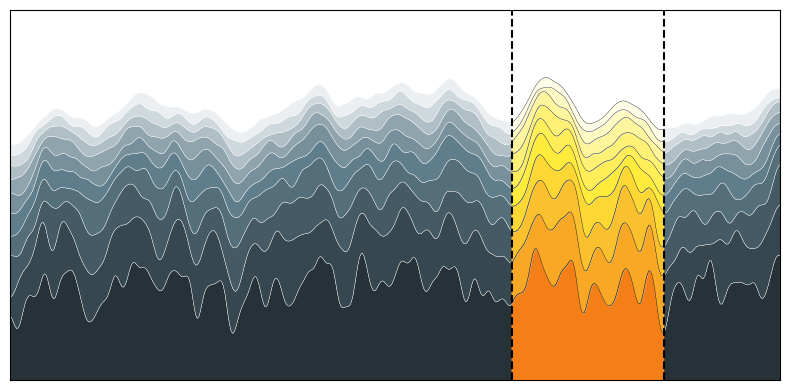

Python code for this plot:
# ----------------------------------------------------------------------------
# Title:   Scientific Visualisation - Python & Matplotlib
# Author:  Nicolas P. Rougier
# License: BSD
# ----------------------------------------------------------------------------
import numpy as np
import matplotlib.pyplot as plt
from scipy.ndimage import gaussian_filter1d

material = {
    "red": {
        0: "#ffebee",
        1: "#ffcdd2",
        2: "#ef9a9a",
        3: "#e57373",
        4: "#ef5350",
        5: "#f44336",
        6: "#e53935",
        7: "#d32f2f",
        8: "#c62828",
        9: "#b71c1c",
    },
    "pink": {
        0: "#fce4ec",
        1: "#f8bbd0",
        2: "#f48fb1",
        3: "#f06292",
        4: "#ec407a",
        5: "#e91e63",
        6: "#d81b60",
        7: "#c2185b",
        8: "#ad1457",
        9: "#880e4f",
    },
    "purple": {
        0: "#f3e5f5",
        1: "#e1bee7",
        2: "#ce93d8",
        3: "#ba68c8",
        4: "#ab47bc",
        5: "#9c27b0",
        6: "#8e24aa",
        7: "#7b1fa2",
        8: "#6a1b9a",
        9: "#4a148c",
    },
    "deep purple": {
        0: "#ede7f6",
        1: "#d1c4e9",
        2: "#b39ddb",
        3: "#9575cd",
        4: "#7e57c2",
        5: "#673ab7",
        6: "#5e35b1",
        7: "#512da8",
        8: "#4527a0",
        9: "#311b92",
    },
    "indigo": {
        0: "#e8eaf6",
        1: "#c5cae9",
        2: "#9fa8da",
        3: "#7986cb",
        4: "#5c6bc0",
        5: "#3f51b5",
        6: "#3949ab",
        7: "#303f9f",
        8: "#283593",
        9: "#1a237e",
    },
    "blue": {
        0: "#e3f2fd",
        1: "#bbdefb",
        2: "#90caf9",
        3: "#64b5f6",
        4: "#42a5f5",
        5: "#2196f3",
        6: "#1e88e5",
        7: "#1976d2",
        8: "#1565c0",
        9: "#0d47a1",
    },
    "light blue": {
        0: "#e1f5fe",
        1: "#b3e5fc",
        2: "#81d4fa",
        3: "#4fc3f7",
        4: "#29b6f6",
        5: "#03a9f4",
        6: "#039be5",
        7: "#0288d1",
        8: "#0277bd",
        9: "#01579b",
    },
    "cyan": {
        0: "#e0f7fa",
        1: "#b2ebf2",
        2: "#80deea",
        3: "#4dd0e1",
        4: "#26c6da",
        5: "#00bcd4",
        6: "#00acc1",
        7: "#0097a7",
        8: "#00838f",
        9: "#006064",
    },
    "teal": {
        0: "#e0f2f1",
        1: "#b2dfdb",
        2: "#80cbc4",
        3: "#4db6ac",
        4: "#26a69a",
        5: "#009688",
        6: "#00897b",
        7: "#00796b",
        8: "#00695c",
        9: "#004d40",
    },
    "green": {
        0: "#e8f5e9",
        1: "#c8e6c9",
        2: "#a5d6a7",
        3: "#81c784",
        4: "#66bb6a",
        5: "#4caf50",
        6: "#43a047",
        7: "#388e3c",
        8: "#2e7d32",
        9: "#1b5e20",
    },
    "light green": {
        0: "#f1f8e9",
        1: "#dcedc8",
        2: "#c5e1a5",
        3: "#aed581",
        4: "#9ccc65",
        5: "#8bc34a",
        6: "#7cb342",
        7: "#689f38",
        8: "#558b2f",
        9: "#33691e",
    },
    "lime": {
        0: "#f9fbe7",
        1: "#f0f4c3",
        2: "#e6ee9c",
        3: "#dce775",
        4: "#d4e157",
        5: "#cddc39",
        6: "#c0ca33",
        7: "#afb42b",
        8: "#9e9d24",
        9: "#827717",
    },
    "yellow": {
        0: "#fffde7",
        1: "#fff9c4",
        2: "#fff59d",
        3: "#fff176",
        4: "#ffee58",
        5: "#ffeb3b",
        6: "#fdd835",
        7: "#fbc02d",
        8: "#f9a825",
        9: "#f57f17",
    },
    "amber": {
        0: "#fff8e1",
        1: "#ffecb3",
        2: "#ffe082",
        3: "#ffd54f",
        4: "#ffca28",
        5: "#ffc107",
        6: "#ffb300",
        7: "#ffa000",
        8: "#ff8f00",
        9: "#ff6f00",
    },
    "orange": {
        0: "#fff3e0",
        1: "#ffe0b2",
        2: "#ffcc80",
        3: "#ffb74d",
        4: "#ffa726",
        5: "#ff9800",
        6: "#fb8c00",
        7: "#f57c00",
        8: "#ef6c00",
        9: "#e65100",
    },
    "deep orange": {
        0: "#fbe9e7",
        1: "#ffccbc",
        2: "#ffab91",
        3: "#ff8a65",
        4: "#ff7043",
        5: "#ff5722",
        6: "#f4511e",
        7: "#e64a19",
        8: "#d84315",
        9: "#bf360c",
    },
    "brown": {
        0: "#efebe9",
        1: "#d7ccc8",
        2: "#bcaaa4",
        3: "#a1887f",
        4: "#8d6e63",
        5: "#795548",
        6: "#6d4c41",
        7: "#5d4037",
        8: "#4e342e",
        9: "#3e2723",
    },
    "grey": {
        0: "#fafafa",
        1: "#f5f5f5",
        2: "#eeeeee",
        3: "#e0e0e0",
        4: "#bdbdbd",
        5: "#9e9e9e",
        6: "#757575",
        7: "#616161",
        8: "#424242",
        9: "#212121",
    },
    "blue grey": {
        0: "#eceff1",
        1: "#cfd8dc",
        2: "#b0bec5",
        3: "#90a4ae",
        4: "#78909c",
        5: "#607d8b",
        6: "#546e7a",
        7: "#455a64",
        8: "#37474f",
        9: "#263238",
    },
}


np.random.seed(1)
plt.figure(figsize=(8, 4))
ax = plt.subplot(1, 1, 1)

X = np.linspace(0, 1, 500)

Y0 = np.ones(len(X))
for i in range(10):
    Y = Y0 + np.random.uniform(0, 1 / (i + 1), len(X))
    Y = gaussian_filter1d(Y, 3)
    ax.fill_between(
        X,
        Y,
        Y0,
        edgecolor="white",
        linewidth=0.25,
        facecolor=material["blue grey"][9 - i],
    )
    ax.fill_between(
        X[325:425], Y[325:425], Y0[325:425], facecolor=material["yellow"][9 - i]
    )
    ax.plot(X[325:425], Y[325:425], color="black", linewidth=0.25)
    Y0 = Y

ax.axvline(X[325], color="black", linestyle="--")
ax.axvline(X[424], color="black", linestyle="--")

ax.set_xlim(0, 1)
ax.set_xticks([])

ax.set_ylim(1, 3)
ax.set_yticks([])

plt.tight_layout()
plt.show()
